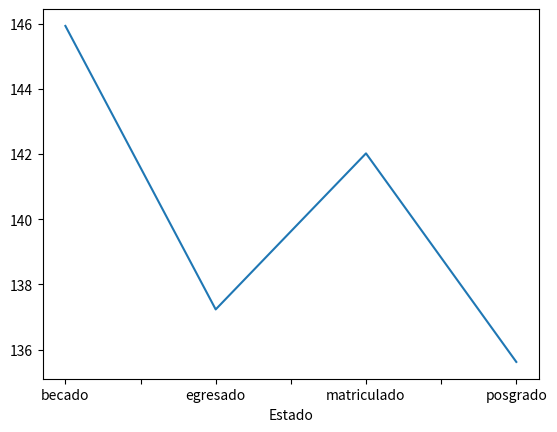
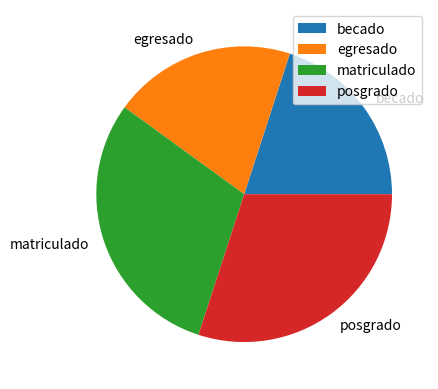

The matplotlib source for these figures, in order:
#Librerías
import numpy as np
import pandas as pd
import random
import matplotlib.pyplot as plt

#Series -> Columnas
#Dataframes -> Hoja de Cálculo

#Construir series
serie = pd.Series([33,44,55],index=['Fila1','Fila2','Fila3'])
print(serie)
print('Valores de la serie (columna)')
print(serie.values)
print('Tipo de colección de los valores:',type(serie.values))
print('Índices de la serie (columna)')
print(serie.index)

#Partiendo de un diccionario
diccionario = {'Carlos':5.0,'Pedro':4.8,'Juan':5.0}
serieDiccionario = pd.Series(diccionario)
print('Serie a partir de diccionario')
print(serieDiccionario)
print('Indice',serieDiccionario.index)
print('Valores',serieDiccionario.values)

#Dataframe -> varias series
numEstudiantes = 10
nombres = [ 'Carlos','Pedro','Juan','Nathalia','Valentina','MariaCamila']
codigos = ['asjhd7','aksjd8','hh6','898s','uj77f','rtgerg','ref56','jyju8','asda2','5ggh']
estado = ['matriculado','suspendido','becado','egresado','posgrado']
serie1 = pd.Series( [ random.choice(nombres) for _ in range(numEstudiantes) ] )
serie2 = pd.Series( [ random.randint(100,200) for _ in range(numEstudiantes) ] )
#serie3 = pd.Series( [ random.choice(estado) for _ in range(numEstudiantes) ], index=['Hola',1,2,3,55,4,5,7,9,10] )
serie3 = pd.Series( [ random.choice(estado) for _ in range(numEstudiantes) ], range(numEstudiantes) )
print(serie1)
print(serie2)
print(serie3)
diccionarioSeries = { 'Nombres':serie1, 'Puntaje1':serie2 }
df = pd.DataFrame(diccionarioSeries)
df['Estado'] = serie3
df['Codigo'] = pd.Series(codigos)
print('Nombres columnas')
print(df.columns)
df.columns.name = "Estudiantes"
df.index.name = "Autonumérico"
#df_original = df.copy()
# print('Original')
# print(df_original)
df.set_index('Codigo',inplace=True)
serie4 = pd.Series( [ random.randint(100,200) for _ in range(numEstudiantes) ], index = codigos )
df['Puntaje2'] = serie4
serie5 = pd.Series( [ random.randint(50,120) for _ in range(numEstudiantes) ], index = codigos )
df['Puntaje3'] = serie5
print(df)
print()

#Obtener el promedio de los estudiantes y agregarlo al dataframe
df['Promedio'] = (df['Puntaje1']+df['Puntaje2']+df['Puntaje3'])/3

df['PromedioAjustado'] = (df['Puntaje1']+df['Puntaje2']+(df['Puntaje3']+0.2*df['Puntaje3']))/3

print(df)
print()

#Solamente estudiantes becados que aprobaron (promedio ajustado > 130)
print('Estudiantes Aprobados Becados')
dfAprobados = df[ df['PromedioAjustado'] > 130 ][ df['Estado'] == 'becado' ]
print(dfAprobados)

#Media (calificación promedio) de los estudiantes por grupos de estados
print('Dataframe haciendo grupos de registros')
dfMedia = df.groupby(['Estado'])['PromedioAjustado'].mean()
print(dfMedia)

#dfMedia.plot(kind='barh')
dfMedia.plot()

#Cuántos estudiantes hay en cada grupo de estados
dfNumEstudiantesEstado = df.groupby(['Estado'])[['Estado']].count()
#dfNumEstudiantesEstado = df.groupby(['Estado']).count()
print(dfNumEstudiantesEstado)

print(df.describe())
print(df.info())

dfNumEstudiantesEstado.plot(kind='pie',y='Estado')

plt.show()






